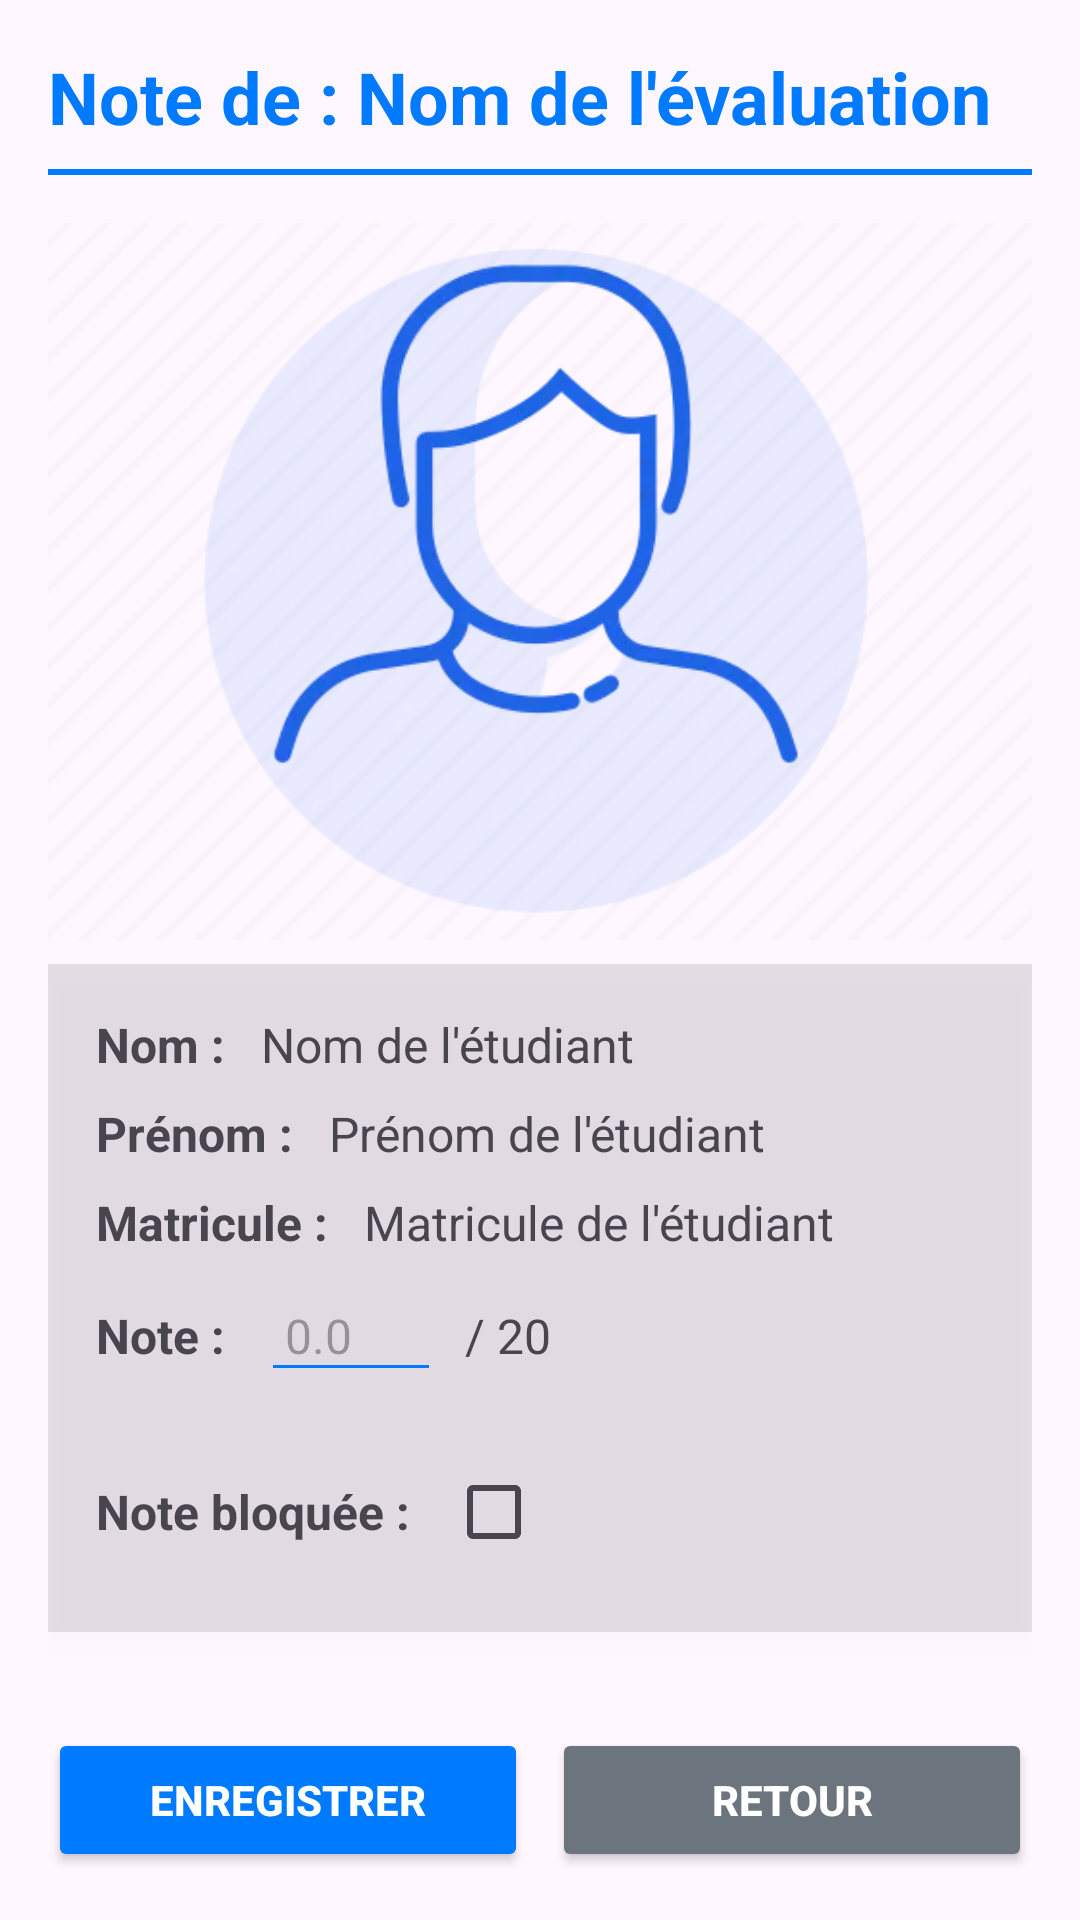

The Android layout XML behind this screen, and the referenced resources:
<!-- AndroidManifest.xml: application theme Theme.B3Q1AndroidProjectJM -->
<!-- res/layout/fragment_grade_detail.xml -->
<FrameLayout xmlns:android="http://schemas.android.com/apk/res/android"
    android:layout_width="match_parent"
    android:layout_height="match_parent">

    
    <LinearLayout
        android:layout_width="match_parent"
        android:layout_height="match_parent"
        android:orientation="vertical"
        android:padding="16dp">

        
        <TextView
            android:id="@+id/textViewGradeTitle"
            android:layout_width="wrap_content"
            android:layout_height="wrap_content"
            android:text="Note de : Nom de l'évaluation"
            android:textSize="24sp"
            android:textColor="#007BFF"
            android:gravity="center"
            android:paddingBottom="8dp"
            android:textStyle="bold" />

        <View
            android:layout_width="match_parent"
            android:layout_height="2dp"
            android:background="#007BFF"
            android:layout_marginBottom="16dp" />

        
        <ImageView
            android:id="@+id/imageViewProfile"
            android:layout_width="match_parent"
            android:layout_height="wrap_content"
            android:layout_weight="1"
            android:scaleType="centerCrop"
            android:src="@drawable/img" />

        
        <LinearLayout
            android:layout_width="match_parent"
            android:layout_height="wrap_content"
            android:orientation="vertical"
            android:elevation="4dp"
            android:padding="16dp"
            android:background="#1A000000"
            android:layout_marginTop="8dp"
            android:layout_marginBottom="80dp">

            
            <LinearLayout
                android:layout_width="match_parent"
                android:layout_height="wrap_content"
                android:orientation="horizontal"
                android:paddingBottom="8dp">

                <TextView
                    android:layout_width="wrap_content"
                    android:layout_height="wrap_content"
                    android:text="Nom : "
                    android:textSize="16sp"
                    android:textStyle="bold"
                    android:layout_marginEnd="8dp" />

                <TextView
                    android:id="@+id/textViewStudentLastName"
                    android:layout_width="wrap_content"
                    android:layout_height="wrap_content"
                    android:text="Nom de l'étudiant"
                    android:textSize="16sp" />
            </LinearLayout>

            
            <LinearLayout
                android:layout_width="match_parent"
                android:layout_height="wrap_content"
                android:orientation="horizontal"
                android:paddingBottom="8dp">

                <TextView
                    android:layout_width="wrap_content"
                    android:layout_height="wrap_content"
                    android:text="Prénom : "
                    android:textSize="16sp"
                    android:textStyle="bold"
                    android:layout_marginEnd="8dp" />

                <TextView
                    android:id="@+id/textViewStudentFirstName"
                    android:layout_width="wrap_content"
                    android:layout_height="wrap_content"
                    android:text="Prénom de l'étudiant"
                    android:textSize="16sp" />
            </LinearLayout>

            
            <LinearLayout
                android:layout_width="match_parent"
                android:layout_height="wrap_content"
                android:orientation="horizontal"
                android:paddingBottom="8dp">

                <TextView
                    android:layout_width="wrap_content"
                    android:layout_height="wrap_content"
                    android:text="Matricule : "
                    android:textSize="16sp"
                    android:textStyle="bold"
                    android:layout_marginEnd="8dp" />

                <TextView
                    android:id="@+id/textViewStudentMatricule"
                    android:layout_width="wrap_content"
                    android:layout_height="wrap_content"
                    android:text="Matricule de l'étudiant"
                    android:textSize="16sp" />
            </LinearLayout>

            
            <LinearLayout
                android:layout_width="match_parent"
                android:layout_height="wrap_content"
                android:orientation="horizontal">

                <TextView
                    android:layout_width="wrap_content"
                    android:layout_height="wrap_content"
                    android:text="Note : "
                    android:textSize="16sp"
                    android:textStyle="bold"
                    android:layout_marginEnd="8dp" />

                <EditText
                    android:id="@+id/editTextGradePoint"
                    android:layout_width="wrap_content"
                    android:layout_height="wrap_content"
                    android:inputType="numberDecimal"
                    android:hint="0.0"
                    android:textSize="16sp"
                    android:layout_marginEnd="4dp"
                    android:backgroundTint="#007BFF"
                    android:padding="8dp"
                    android:minWidth="60dp" />

                <TextView
                    android:layout_width="wrap_content"
                    android:layout_height="wrap_content"
                    android:text=" / "
                    android:textSize="16sp" />

                <TextView
                    android:id="@+id/textViewMaxPoints"
                    android:layout_width="wrap_content"
                    android:layout_height="wrap_content"
                    android:text="20"
                    android:textSize="16sp" />
            </LinearLayout>

            
            <LinearLayout
                android:layout_width="match_parent"
                android:layout_height="wrap_content"
                android:orientation="horizontal"
                android:paddingTop="8dp">


                
                <LinearLayout
                    android:layout_width="match_parent"
                    android:layout_height="wrap_content"
                    android:orientation="horizontal"
                    android:paddingTop="8dp">

                    <TextView
                        android:id="@+id/checkBoxForceGradeText"
                        android:layout_width="wrap_content"
                        android:layout_height="wrap_content"
                        android:text="Note bloquée : "
                        android:textSize="16sp"
                        android:textStyle="bold"
                        android:layout_marginEnd="8dp" />

                    
                    <CheckBox
                        android:id="@+id/checkBoxForceGrade"
                        android:layout_width="wrap_content"
                        android:layout_height="wrap_content"
                        android:textSize="16sp"
                        android:layout_marginEnd="8dp" />
                </LinearLayout>

            </LinearLayout>

        </LinearLayout>
    </LinearLayout>

    
    <LinearLayout
        android:layout_width="match_parent"
        android:layout_height="wrap_content"
        android:orientation="horizontal"
        android:padding="16dp"
        android:elevation="8dp"
        android:layout_gravity="bottom">

        <Button
            android:id="@+id/buttonSaveGrade"
            android:layout_width="0dp"
            android:layout_height="wrap_content"
            android:layout_weight="1"
            android:backgroundTint="#007BFF"
            android:text="Enregistrer"
            android:textColor="@android:color/white"
            android:textStyle="bold"
            android:layout_marginEnd="8dp" />

        <Button
            android:id="@+id/buttonBack"
            android:layout_width="0dp"
            android:layout_height="wrap_content"
            android:layout_weight="1"
            android:backgroundTint="#6C757D"
            android:text="Retour"
            android:textColor="@android:color/white"
            android:textStyle="bold" />
    </LinearLayout>
</FrameLayout>
<!-- resources referenced by this layout -->
<resources>
  <!-- drawable img: png bitmap (drawable, 96661 bytes) -->
  <style name="Theme.B3Q1AndroidProjectJM" parent="Base.Theme.B3Q1AndroidProjectJM" />
  <style name="Base.Theme.B3Q1AndroidProjectJM" parent="Theme.Material3.DayNight.NoActionBar">
          
          
      </style>
</resources>
